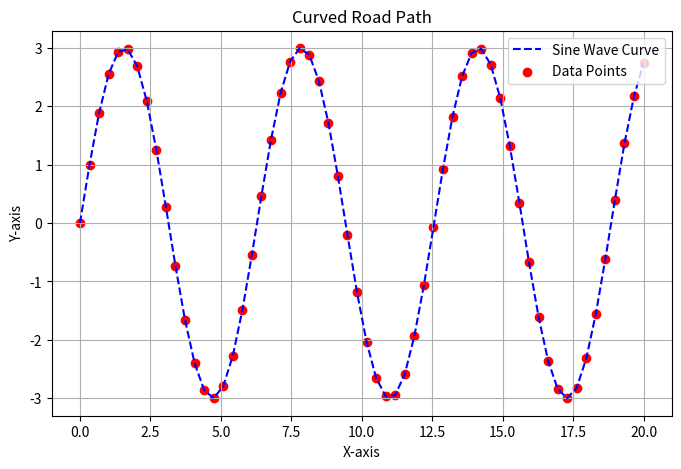

Here is the Python script that generated this plot:
import numpy as np
import pandas as pd
import matplotlib.pyplot as plt

# Generate at least 30 points for the curve
x = np.linspace(0, 20, 60)
amplitude = 3
frequency = 1
y = amplitude * np.sin(frequency * x)

# Save directly to CSV with at least 30 points
df = pd.DataFrame({'x': x, 'y': y})
df.to_csv('curve_coordinates.csv', index=False)

# Plot the curve using matplotlib
plt.figure(figsize=(8, 5))
plt.plot(x, y, label='Sine Wave Curve', color='blue', linestyle='--')
plt.scatter(x, y, color='red', label='Data Points')
plt.title('Curved Road Path')
plt.xlabel('X-axis')
plt.ylabel('Y-axis')
plt.legend()
plt.grid(True)
plt.show()

print("CSV file with at least 30 points created and curve plotted successfully.")
